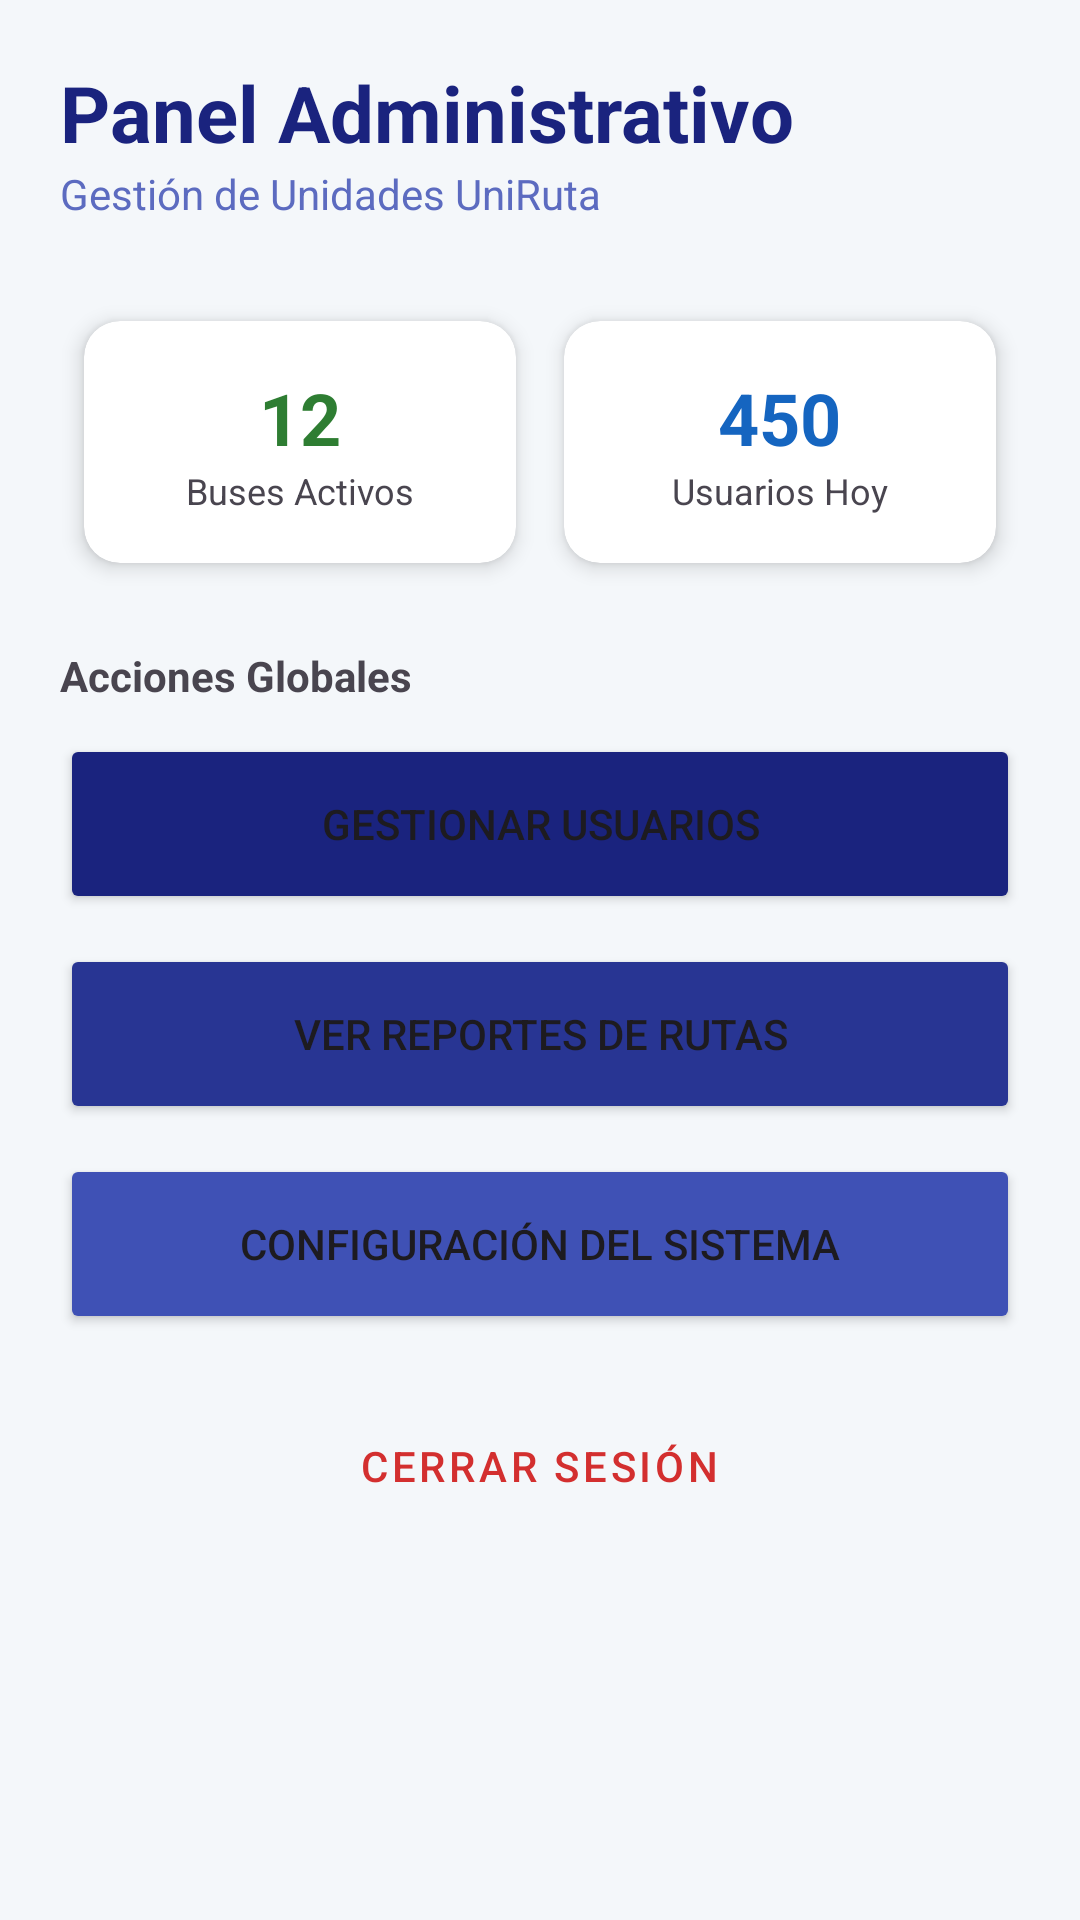

Write the Android layout XML for this screen, with the resource values it uses.
<!-- AndroidManifest.xml: application theme Theme.UniRutaApp -->
<!-- res/layout/activity_admin.xml -->
<?xml version="1.0" encoding="utf-8"?>
<ScrollView xmlns:android="http://schemas.android.com/apk/res/android"
    xmlns:app="http://schemas.android.com/apk/res-auto"
    android:layout_width="match_parent"
    android:layout_height="match_parent"
    android:background="#F4F7FA">

    <LinearLayout
        android:layout_width="match_parent"
        android:layout_height="wrap_content"
        android:orientation="vertical"
        android:padding="20dp">

        <TextView
            android:layout_width="wrap_content"
            android:layout_height="wrap_content"
            android:text="Panel Administrativo"
            android:textSize="26sp"
            android:textStyle="bold"
            android:textColor="#1A237E" />

        <TextView
            android:layout_width="wrap_content"
            android:layout_height="wrap_content"
            android:text="Gestión de Unidades UniRuta"
            android:textSize="14sp"
            android:textColor="#5C6BC0"
            android:layout_marginBottom="25dp"/>

        <GridLayout
            android:layout_width="match_parent"
            android:layout_height="wrap_content"
            android:columnCount="2"
            android:rowCount="1"
            android:alignmentMode="alignMargins"
            android:columnOrderPreserved="false">

            <androidx.cardview.widget.CardView
                android:layout_width="0dp"
                android:layout_height="wrap_content"
                android:layout_columnWeight="1"
                android:layout_margin="8dp"
                app:cardCornerRadius="12dp"
                app:cardElevation="4dp">
                <LinearLayout
                    android:layout_width="match_parent"
                    android:layout_height="wrap_content"
                    android:padding="16dp"
                    android:orientation="vertical"
                    android:gravity="center">
                    <TextView android:layout_width="wrap_content" android:layout_height="wrap_content" android:text="12" android:textSize="24sp" android:textStyle="bold" android:textColor="#2E7D32"/>
                    <TextView android:layout_width="wrap_content" android:layout_height="wrap_content" android:text="Buses Activos" android:textSize="12sp"/>
                </LinearLayout>
            </androidx.cardview.widget.CardView>

            <androidx.cardview.widget.CardView
                android:layout_width="0dp"
                android:layout_height="wrap_content"
                android:layout_columnWeight="1"
                android:layout_margin="8dp"
                app:cardCornerRadius="12dp"
                app:cardElevation="4dp">
                <LinearLayout
                    android:layout_width="match_parent"
                    android:layout_height="wrap_content"
                    android:padding="16dp"
                    android:orientation="vertical"
                    android:gravity="center">
                    <TextView android:layout_width="wrap_content" android:layout_height="wrap_content" android:text="450" android:textSize="24sp" android:textStyle="bold" android:textColor="#1565C0"/>
                    <TextView android:layout_width="wrap_content" android:layout_height="wrap_content" android:text="Usuarios Hoy" android:textSize="12sp"/>
                </LinearLayout>
            </androidx.cardview.widget.CardView>
        </GridLayout>

        <TextView
            android:layout_width="wrap_content"
            android:layout_height="wrap_content"
            android:text="Acciones Globales"
            android:textStyle="bold"
            android:layout_marginTop="20dp"
            android:layout_marginBottom="10dp"/>

        <Button
            android:id="@+id/btnGestionarUsuarios"
            android:layout_width="match_parent"
            android:layout_height="60dp"
            android:text="Gestionar Usuarios"
            android:backgroundTint="#1A237E"
            android:layout_marginBottom="10dp"
            app:icon="@android:drawable/ic_menu_myplaces" />

        <Button
            android:id="@+id/btnReportes"
            android:layout_width="match_parent"
            android:layout_height="60dp"
            android:text="Ver Reportes de Rutas"
            android:backgroundTint="#283593"
            android:layout_marginBottom="10dp"
            app:icon="@android:drawable/ic_menu_recent_history" />

        <Button
            android:id="@+id/btnConfiguracion"
            android:layout_width="match_parent"
            android:layout_height="60dp"
            android:text="Configuración del Sistema"
            android:backgroundTint="#3F51B5"
            android:layout_marginBottom="20dp"
            app:icon="@android:drawable/ic_menu_preferences" />

        <Button
            android:id="@+id/btnCerrarSesionAdmin"
            android:layout_width="wrap_content"
            android:layout_height="wrap_content"
            android:text="Cerrar Sesión"
            android:textColor="#D32F2F"
            style="@style/Widget.MaterialComponents.Button.TextButton"
            android:layout_gravity="center"/>

    </LinearLayout>
</ScrollView>
<!-- resources referenced by this layout -->
<resources>
  <style name="Theme.UniRutaApp" parent="Base.Theme.UniRutaApp" />
  <style name="Base.Theme.UniRutaApp" parent="Theme.Material3.DayNight.NoActionBar">
          
          
      </style>
</resources>
